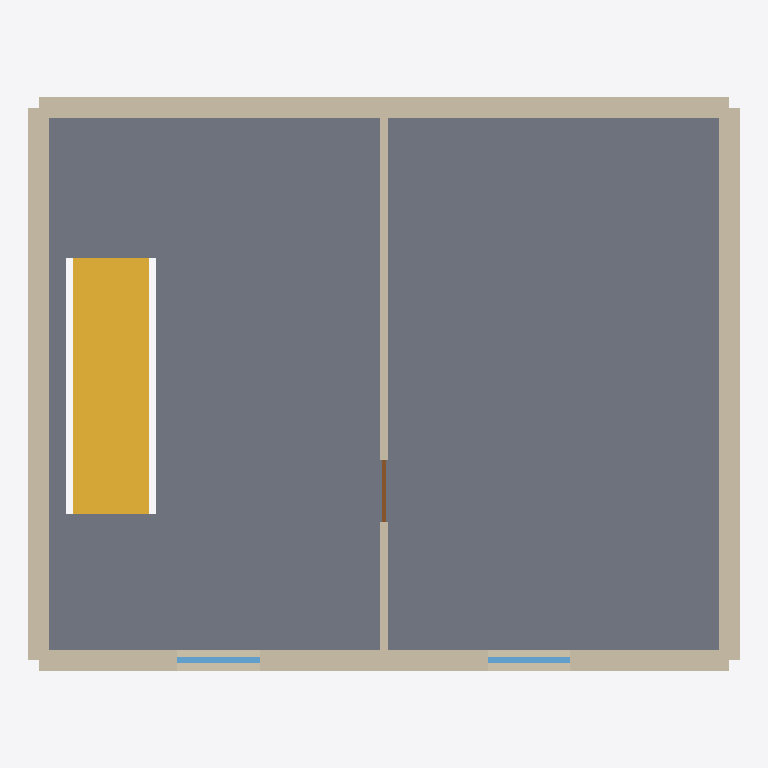
Plan cut of the same IFC building model at storey '1. OG' (level 3.00 m, cut at 4.40 m), seen from above with north up, elements coloured by IFC class: 5 walls (beige), 2 windows (light blue), 1 slab (grey), 1 stair (yellow), 1 door (brown). Cut surfaces are drawn darker.
Extent 10.3 m × 8.3 m × 9.0 m (x, y, z). Storeys (3): EG at 0.00 m; 1. OG at 3.00 m; 2. OG at 6.00 m. Elements (28): 15 IfcWall, 6 IfcWindow, 3 IfcDoor, 3 IfcSlab, 1 IfcStair.

HEADER;
FILE_DESCRIPTION(('ViewDefinition [DesignTransferView]'),'2;1');
FILE_NAME('testmodell.ifc','2026-10-23T10:00:00',(''),(''),'IFC-Property-Editor Testmodell','','');
FILE_SCHEMA(('IFC4'));
ENDSEC;
DATA;
#11=IFCPROJECT('3CGxLmHzz33ewoZE0JxFDp',$,'Testprojekt IFC-Property-Editor',$,$,$,$,(#9),#4);
#17=IFCSITE('3FQ190HU57dv1c5h1axAWY',$,'Grundstück',$,$,#16,$,$,.ELEMENT.,$,$,$,$,$);
#23=IFCBUILDING('0b7qZL96TC4OLguK5KyycO',$,'Testgebäude',$,$,#22,$,$,.ELEMENT.,$,$,$);
#31=IFCBUILDINGSTOREY('2PwWoK9zvF7RKg91qd5kpY',$,'EG',$,$,#30,$,$,.ELEMENT.,0.0);
#37=IFCBUILDINGSTOREY('2nXDsFiwT8Ce5YsaMb2sfr',$,'1. OG',$,$,#36,$,$,.ELEMENT.,3.0);
#43=IFCBUILDINGSTOREY('35XzMZDPHETwJhvAqE59zG',$,'2. OG',$,$,#42,$,$,.ELEMENT.,6.0);
#500=IFCSLAB('0fyNd5QWj2NuXnd7UCcflb',$,'Decke über EG',$,$,#488,#499,$,.FLOOR.);
#472=IFCSTAIR('1gQO3_Elj51wI43KJi7SI7',$,'Treppe EG bis 1. OG',$,$,#469,#471,$,.STRAIGHT_RUN_STAIR.);
#575=IFCWALL('2Kj5ZA0Jr3MRkZp$N8v7vs',$,'Aussenwand Nord 300',$,$,#563,#574,$,.STANDARD.);
#525=IFCWALL('2TSq$TpXH0mQXG9tZHN9FZ',$,'Aussenwand Süd 300',$,$,#513,#524,$,.STANDARD.);
#550=IFCWALL('1AsjIbdmz09ed8GFswnkEp',$,'Aussenwand Ost 300',$,$,#538,#549,$,.STANDARD.);
#600=IFCWALL('1up$cf_p16ohPNvA4$DKU$',$,'Aussenwand West 300',$,$,#588,#599,$,.STANDARD.);
#625=IFCWALL('1RhxlVF511WfkuZkM6vIyB',$,'Innenwand 120',$,$,#613,#624,$,.STANDARD.);
#688=IFCWINDOW('096l8Mbov12wUAbzEUGCzo',$,'Fenster Süd 1',$,$,#676,#687,$,1.4,1.2,.WINDOW.,$,$);
#730=IFCWINDOW('2DdzK6CMv2LAIjDXjKUlrW',$,'Fenster Süd 2',$,$,#718,#729,$,1.4,1.2,.WINDOW.,$,$);
#648=IFCDOOR('1gjDKn$zj93935Fyu8SIfR',$,'Tür Treppenhaus',$,$,#636,#647,$,2.1,0.9,.DOOR.,$,$);
ENDSEC;
